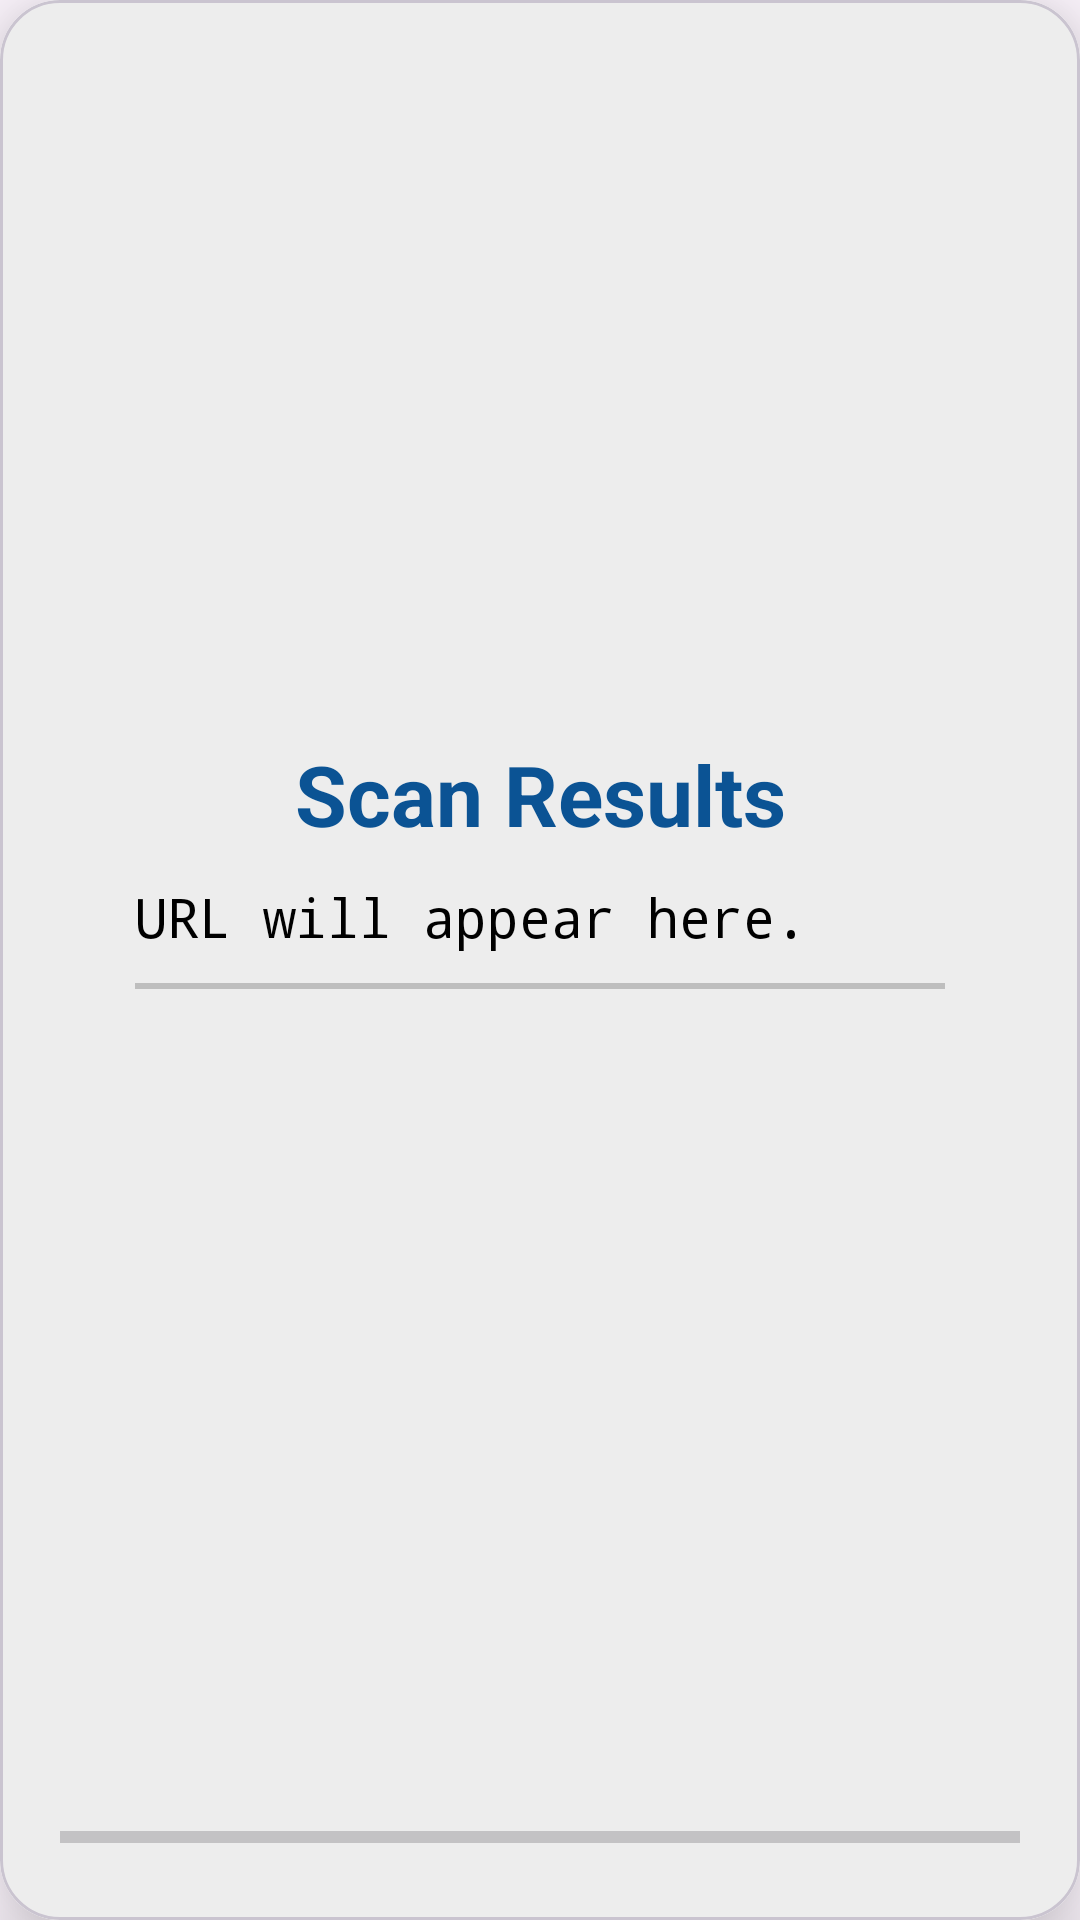

Write the Android layout XML for this screen, with the resource values it uses.
<!-- AndroidManifest.xml: application theme Theme.Quishield -->
<!-- res/layout/scan_results.xml -->
<?xml version="1.0" encoding="utf-8"?>
<com.google.android.material.card.MaterialCardView
    xmlns:android="http://schemas.android.com/apk/res/android"
    xmlns:app="http://schemas.android.com/apk/res-auto"
    android:layout_width="match_parent"
    android:layout_height="wrap_content"
    android:layout_margin="10dp"
    android:layout_gravity="center"
    app:cardCornerRadius="20dp"
    app:cardElevation="16dp">


    <LinearLayout
        android:layout_width="match_parent"
        android:layout_height="match_parent"
        android:orientation="vertical"
        android:paddingHorizontal="20dp"
        android:paddingVertical="10dp"
        android:background="@color/light_gray_bg"
        android:gravity="center">

        <LinearLayout
            android:layout_width="match_parent"
            android:layout_height="match_parent"
            android:orientation="vertical"
            android:paddingHorizontal="25dp"
            android:paddingVertical="5dp"
            android:gravity="center">

            <TextView
                android:layout_width="match_parent"
                android:layout_height="wrap_content"
                android:text="Scan Results"
                android:textSize="28dp"
                android:textStyle="bold"
                android:textColor="@color/blue4"
                android:gravity="center"/>

            
            <TextView
                android:id="@+id/urlText"
                android:layout_width="match_parent"
                android:layout_height="wrap_content"
                android:text="URL will appear here."
                android:textSize="18sp"
                android:textColor="#000000"
                android:fontFamily="monospace"
                android:paddingTop="10dp"

                android:breakStrategy="simple"
                android:inputType="textUri"
                android:hyphenationFrequency="none"/>

            <View
                android:layout_width="match_parent"
                android:layout_height="2dp"
                android:background="#33000000"
                android:layout_marginTop="10dp"
                android:layout_marginBottom="10dp"/>

        </LinearLayout>

        
        <TextView
            android:id="@+id/assessmentText"
            android:layout_width="wrap_content"
            android:layout_height="wrap_content"
            android:gravity="center"
            android:paddingBottom="10dp"
            android:text="Security evaluation will appear here."
            android:textStyle="bold"
            android:textSize="24sp" />

        
        <TextView
            android:id="@+id/scoreText"
            android:layout_width="wrap_content"
            android:layout_height="wrap_content"
            android:gravity="center"
            android:paddingBottom="5dp"
            android:text="Risk score will appear here."
            android:textStyle="bold"
            android:textSize="18sp" />

        <ProgressBar
            android:id="@+id/riskMeter"
            style="?android:attr/progressBarStyleHorizontal"
            android:layout_width="match_parent"
            android:layout_height="15dp"
            android:max="100"
            android:progress="0"
            android:layout_marginTop="2dp"
            android:layout_marginBottom="12dp"/>


        
        <TextView
            android:id="@+id/reasonsText"
            android:layout_width="match_parent"
            android:layout_height="wrap_content"
            android:text="Scan results will appear here."
            android:textSize="15sp"
            android:textColor="#222222"/>

        <View
            android:layout_width="match_parent"
            android:layout_height="1dp"
            android:background="#2b000000"
            android:layout_marginTop="12dp"
            android:layout_marginBottom="12dp"/>

    
        <LinearLayout
            android:layout_width="match_parent"
            android:layout_height="wrap_content"
            android:orientation="horizontal">

            <com.google.android.material.button.MaterialButton
                android:id="@+id/cancelButton"
                android:layout_width="0dp"
                android:layout_height="match_parent"
                android:layout_weight="1"
                android:text="Cancel"
                android:textStyle="bold"
                android:textSize="16sp"
                android:layout_marginEnd="6dp"
                app:cornerRadius="18dp"
                app:backgroundTint="@color/blue3"
                app:rippleColor="@color/ripple_blue_light"/>

            
            <com.google.android.material.button.MaterialButton
                android:id="@+id/visitButton"
                android:layout_width="0dp"
                android:layout_height="match_parent"
                android:layout_weight="1"
                android:text="Visit Link"
                android:textStyle="bold"
                android:textSize="16sp"
                android:layout_marginStart="6dp"
                app:cornerRadius="18dp"
                app:backgroundTint="@color/blue3"
                app:rippleColor="@color/ripple_blue_light"/>
        </LinearLayout>

    </LinearLayout>
</com.google.android.material.card.MaterialCardView>
<!-- resources referenced by this layout -->
<resources>
  <color name="blue3">#FF3d85c6</color>
  <color name="blue4">#FF0b5394</color>
  <color name="light_gray_bg">#ffededed</color>
  <color name="ripple_blue_light">#448DC1EB</color>
  <style name="Theme.Quishield" parent="Base.Theme.Quishield" />
  <style name="Base.Theme.Quishield" parent="Theme.Material3.DayNight.NoActionBar">
          
          
      </style>
</resources>
